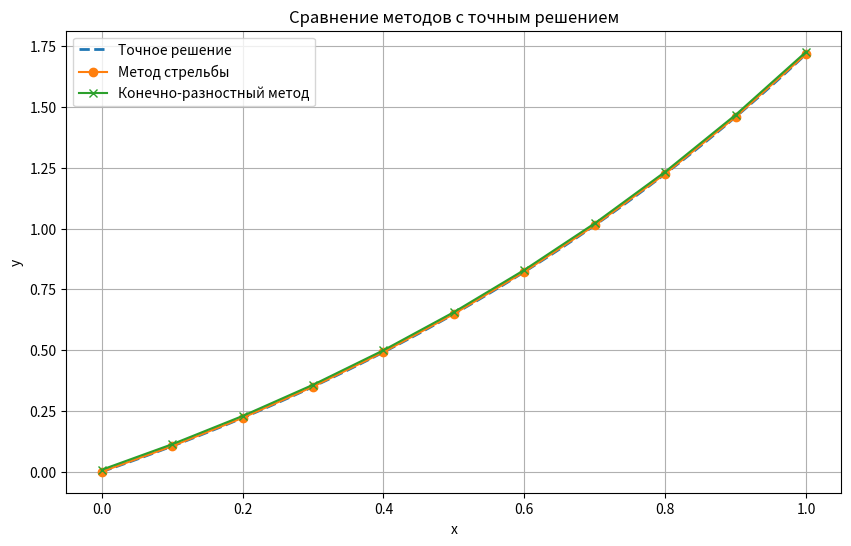

Here is the Python script that generated this plot:
import math
from typing import Tuple, List, Callable
import matplotlib.pyplot as plt
import numpy as np

def exact_solution(x: float) -> float:
    return math.exp(x) - 1


def p_func(x: float) -> float:
    return math.exp(x) + 1


def q_func(x: float) -> float:
    return -2.0


def r_func(x: float) -> float:
    return -math.exp(x)


def f_func(x: float) -> float:
    return 0.0


def ode_system(x: float, y: float, z: float) -> float:
    numerator = 2 * z + math.exp(x) * y
    denominator = math.exp(x) + 1
    return numerator / denominator


def runge_kutta_solve(space: Tuple[float, float], h: float, y0: float, z0: float) \
        -> Tuple[List[float], List[float], List[float]]:
    a, b = space
    steps = int(round((b - a) / h))

    X = [a]
    Y = [y0]
    Z = [z0]

    x_curr, y_curr, z_curr = a, y0, z0

    for _ in range(steps):
        k1_y = h * z_curr
        k1_z = h * ode_system(x_curr, y_curr, z_curr)

        k2_y = h * (z_curr + 0.5 * k1_z)
        k2_z = h * ode_system(x_curr + 0.5 * h, y_curr + 0.5 * k1_y, z_curr + 0.5 * k1_z)

        k3_y = h * (z_curr + 0.5 * k2_z)
        k3_z = h * ode_system(x_curr + 0.5 * h, y_curr + 0.5 * k2_y, z_curr + 0.5 * k2_z)

        k4_y = h * (z_curr + k3_z)
        k4_z = h * ode_system(x_curr + h, y_curr + k3_y, z_curr + k3_z)

        y_next = y_curr + (k1_y + 2 * k2_y + 2 * k3_y + k4_y) / 6
        z_next = z_curr + (k1_z + 2 * k2_z + 2 * k3_z + k4_z) / 6
        x_next = x_curr + h

        X.append(x_next)
        Y.append(y_next)
        Z.append(z_next)

        x_curr, y_curr, z_curr = x_next, y_next, z_next

    return X, Y, Z

def shooting_method(space: Tuple[float, float], h: float) -> Tuple[List[float], List[float]]:
    a, b = space

    def residual(eta):
        _, Y, Z = runge_kutta_solve(space, h, y0=eta, z0=1.0)
        y_end = Y[-1]
        z_end = Z[-1]
        return z_end - y_end - 1.0

    eta0 = 0.5
    eta1 = 1.5

    eps = 1e-6
    max_iter = 100

    eta_res = eta1

    for _ in range(max_iter):
        r0 = residual(eta0)
        r1 = residual(eta1)

        if abs(r1 - r0) < 1e-12:
            break

        eta_next = eta1 - r1 * (eta1 - eta0) / (r1 - r0)

        if abs(eta_next - eta1) < eps:
            eta_res = eta_next
            break

        eta0, eta1 = eta1, eta_next
        eta_res = eta_next

    return runge_kutta_solve(space, h, y0=eta_res, z0=1.0)[:2]

def finite_difference_method(space: Tuple[float, float], h: float) -> Tuple[List[float], List[float]]:
    a, b = space
    N = int(round((b - a) / h))
    X = [a + i * h for i in range(N + 1)]

    # A[i]*y[i-1] + B[i]*y[i] + C[i]*y[i+1] = D[i]
    Alpha = [0.0] * (N + 1)  # A
    Beta = [0.0] * (N + 1)  # B
    Gamma = [0.0] * (N + 1)  # C
    Phi = [0.0] * (N + 1)  # D

    for i in range(1, N):
        x = X[i]
        P = p_func(x)
        Q = q_func(x)
        R = r_func(x)
        F = f_func(x)

        Alpha[i] = P - Q * h / 2.0
        Beta[i] = -2 * P + R * h ** 2
        Gamma[i] = P + Q * h / 2.0
        Phi[i] = F * h ** 2

    P0 = p_func(X[0])
    Q0 = q_func(X[0])
    R0 = r_func(X[0])

    A0 = P0 - Q0 * h / 2.0
    B0 = -2 * P0 + R0 * h ** 2
    C0 = P0 + Q0 * h / 2.0

    Beta[0] = B0
    Gamma[0] = A0 + C0
    Phi[0] = 2 * h * A0

    PN = p_func(X[N])
    QN = q_func(X[N])
    RN = r_func(X[N])

    AN = PN - QN * h / 2.0
    BN = -2 * PN + RN * h ** 2
    CN = PN + QN * h / 2.0

    Alpha[N] = AN + CN
    Beta[N] = BN + 2 * h * CN
    Phi[N] = -2 * h * CN

    P_coeff = [0.0] * (N + 1)
    Q_coeff = [0.0] * (N + 1)
    P_coeff[0] = -Gamma[0] / Beta[0]
    Q_coeff[0] = Phi[0] / Beta[0]

    for i in range(1, N + 1):
        denom = Beta[i] + Alpha[i] * P_coeff[i - 1]
        if i < N:
            P_coeff[i] = -Gamma[i] / denom
        Q_coeff[i] = (Phi[i] - Alpha[i] * Q_coeff[i - 1]) / denom

    # Обратный ход
    Y = [0.0] * (N + 1)
    Y[N] = Q_coeff[N]

    for i in range(N - 1, -1, -1):
        Y[i] = P_coeff[i] * Y[i + 1] + Q_coeff[i]

    return X, Y

def runge_romberg_error(space: Tuple[float, float], h: float,
                        solutions: Tuple[List[float], List[float], List[float], List[float]],
                        p: int = 2) -> List[Tuple[float, float, float]]:
    x_h, y_h, x_2h, y_2h = solutions
    results = []

    for i, x_val in enumerate(x_2h):
        idx_h = -1
        for k, val in enumerate(x_h):
            if abs(val - x_val) < 1e-9:
                idx_h = k
                break

        if idx_h != -1:
            y1 = y_h[idx_h]
            y2 = y_2h[i]
            # Формула Рунге
            err = (y1 - y2) / (2 ** p - 1)
            results.append((x_val, y1, err))

    return results


def print_results(X: List[float], Y: List[float],
                  errors: List[Tuple[float, float, float]],
                  title: str):
    err_dict = {res[0]: res[2] for res in errors}

    print(f"\n{title:^80}")
    print("=" * 80)
    print(f"{'x':<8} {'y_approx':<15} {'y_exact':<15} {'Abs Error':<15} {'R_h (Runge)':<15}")
    print("=" * 80)

    for x, y_calc in zip(X, Y):
        y_ex = exact_solution(x)
        abs_err = abs(y_calc - y_ex)

        rh_val = "N/A"
        for k in err_dict:
            if abs(k - x) < 1e-9:
                rh_val = f"{err_dict[k]:.6e}"
                break

        print(f"{x:<8.2f} {y_calc:<15.8f} {y_ex:<15.8f} {abs_err:<15.6e} {rh_val:<15}")
    print()


def main():
    space = (0.0, 1.0)
    h = 0.1

    print("Решение краевой задачи: (e^x + 1)y'' - 2y' - e^x y = 0")
    print(f"Отрезок: {space}, Шаг: {h}")

    # --- Метод Стрельбы ---
    X_shoot_h, Y_shoot_h = shooting_method(space, h)
    X_shoot_2h, Y_shoot_2h = shooting_method(space, 2 * h)

    err_shoot = runge_romberg_error(space, h, (X_shoot_h, Y_shoot_h, X_shoot_2h, Y_shoot_2h), p=4)
    print_results(X_shoot_h, Y_shoot_h, err_shoot, "Метод Стрельбы (Shooting Method)")

    X_fdm_h, Y_fdm_h = finite_difference_method(space, h)
    X_fdm_2h, Y_fdm_2h = finite_difference_method(space, 2 * h)

    err_fdm = runge_romberg_error(space, h, (X_fdm_h, Y_fdm_h, X_fdm_2h, Y_fdm_2h), p=2)
    print_results(X_fdm_h, Y_fdm_h, err_fdm, "Конечно-разностный метод (FDM)")

    X_fine = np.linspace(0.0, 1.0, 100)
    Y_exact = [exact_solution(x) for x in X_fine]

    plt.figure(figsize=(10, 6))
    plt.plot(X_fine, Y_exact, label='Точное решение', linewidth=2, linestyle='--')
    plt.plot(X_shoot_h, Y_shoot_h, label='Метод стрельбы', marker='o')
    plt.plot(X_fdm_h, Y_fdm_h, label='Конечно-разностный метод', marker='x')
    plt.xlabel('x')
    plt.ylabel('y')
    plt.title('Сравнение методов с точным решением')
    plt.legend()
    plt.grid(True)
    plt.show()


if __name__ == "__main__":
    main()